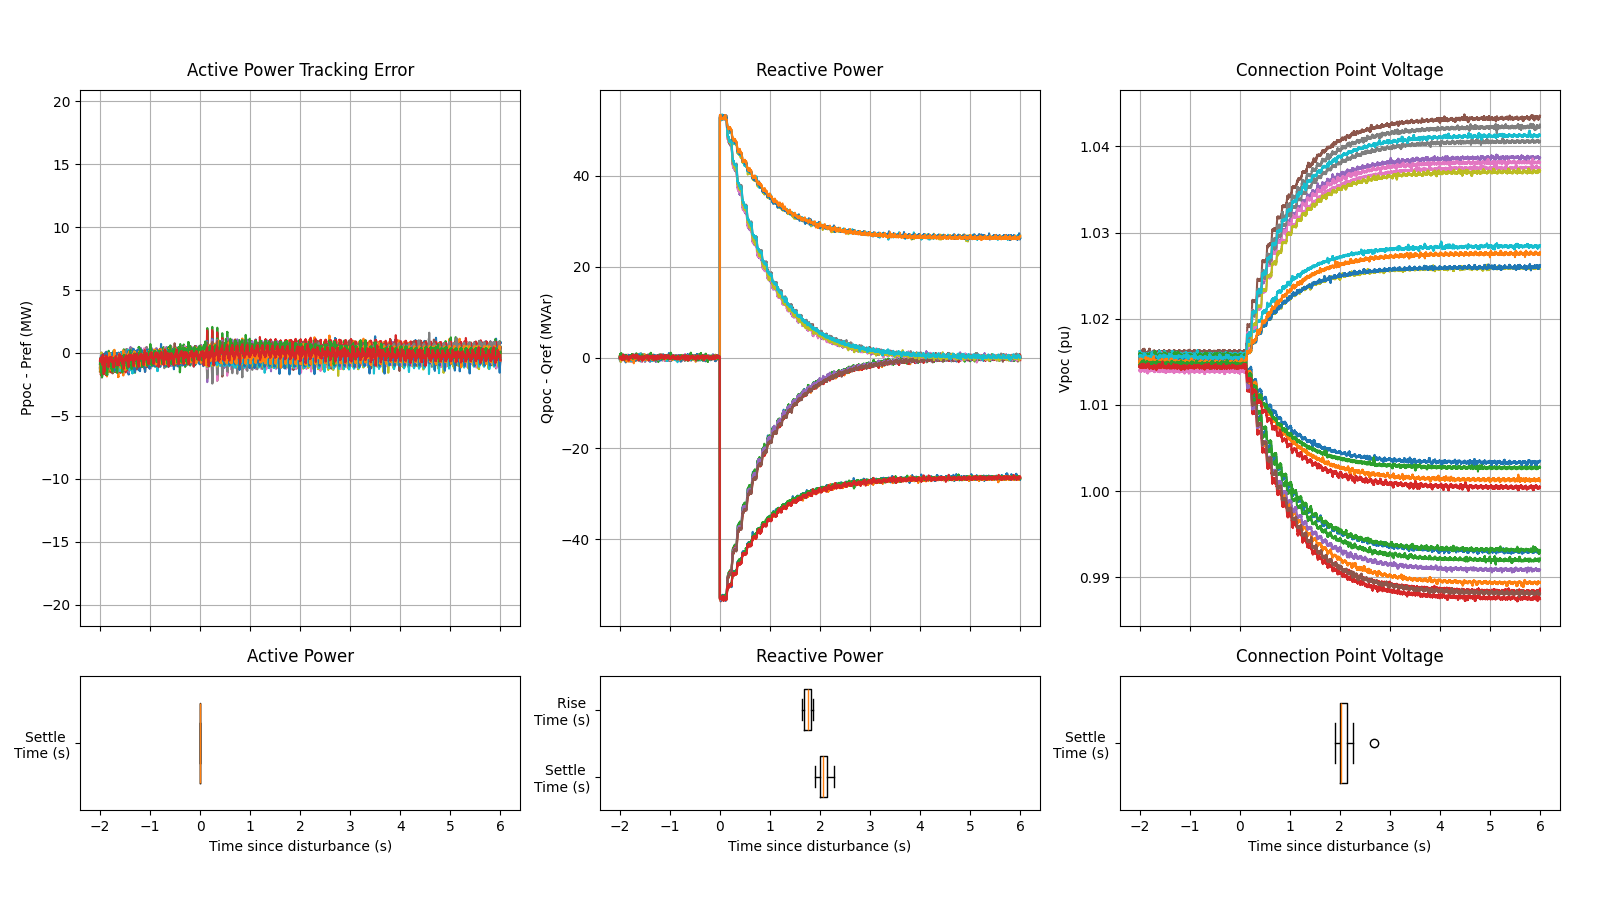

Source data for this figure (header and first rows):
Test No, Subtest No, Ppoc Settling Time (sec), Qpoc Settling Time (sec), Vpoc Settling TIme (sec), Qpoc Rise Time (sec)
1, 1, 0, 2.034, 2.033, 1.773
1, 2, 0, 2.041, 2.032, 1.856
2, 1, 0, 2.016, 2.009, 1.749
2, 2, 0, 2.132, 2.13, 1.862
3, 1, 0, 1.937, 1.934, 1.67
3, 2, 0, 2.114, 2.123, 1.847
4, 1, 0, 1.937, 1.936, 1.676
4, 2, 0, 2.017, 2.021, 1.751
5, 1, 0, 2.006, 2.016, 1.656
5, 2, 0, 2.077, 2.153, 1.702
6, 1, 0, 2.189, 1.911, 1.687
6, 2, 0, 2.256, 2.255, 1.833
7, 1, 0, 2.136, 2.136, 1.857
7, 2, 0, 2.007, 2.039, 1.784
8, 1, 0, 2.034, 2.032, 1.764
8, 2, 0, 2.142, 2.143, 1.87
9, 1, 0, 1.919, 1.898, 1.68
9, 2, 0, 2.129, 2.029, 1.807
10, 1, 0, 1.963, 1.948, 1.777
10, 2, 0, 2.066, 2.033, 1.803
11, 1, 0, 2.279, 2.178, 1.75
11, 2, 0, 2.099, 2.102, 1.687
12, 1, 0, 1.907, 2.682, 1.64
12, 2, 0, 2.14, 2.221, 1.699
